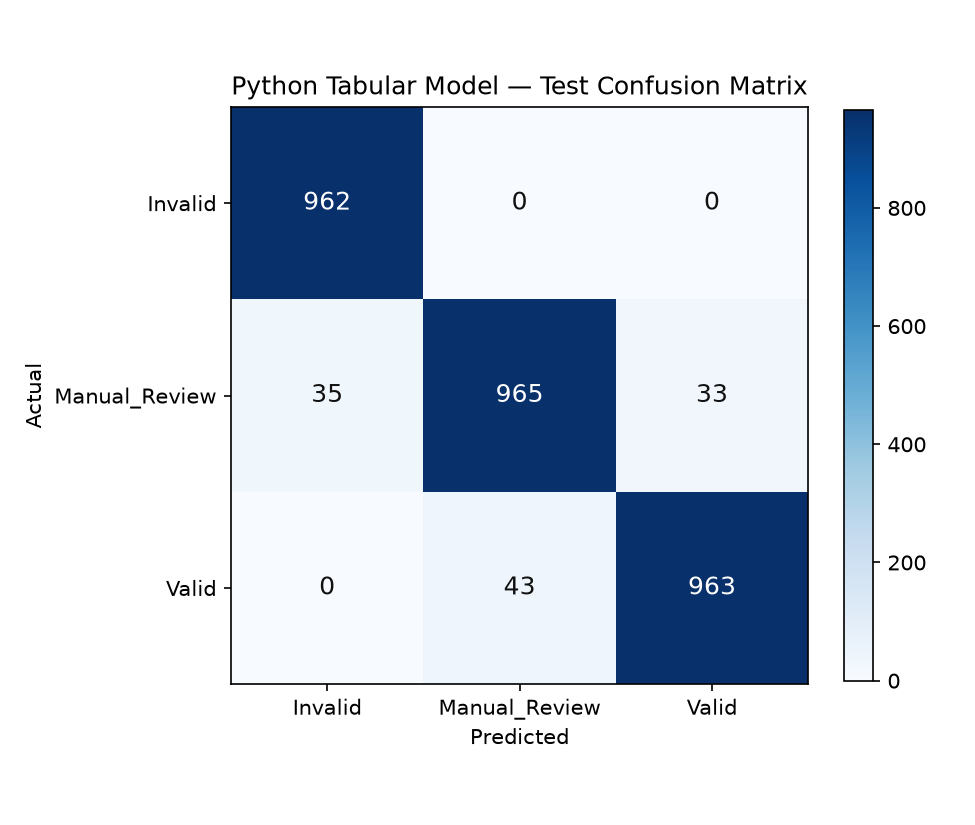

Values plotted in this chart, from the file beside it:
, Invalid, Manual_Review, Valid
Invalid, 962, 0, 0
Manual_Review, 35, 965, 33
Valid, 0, 43, 963
